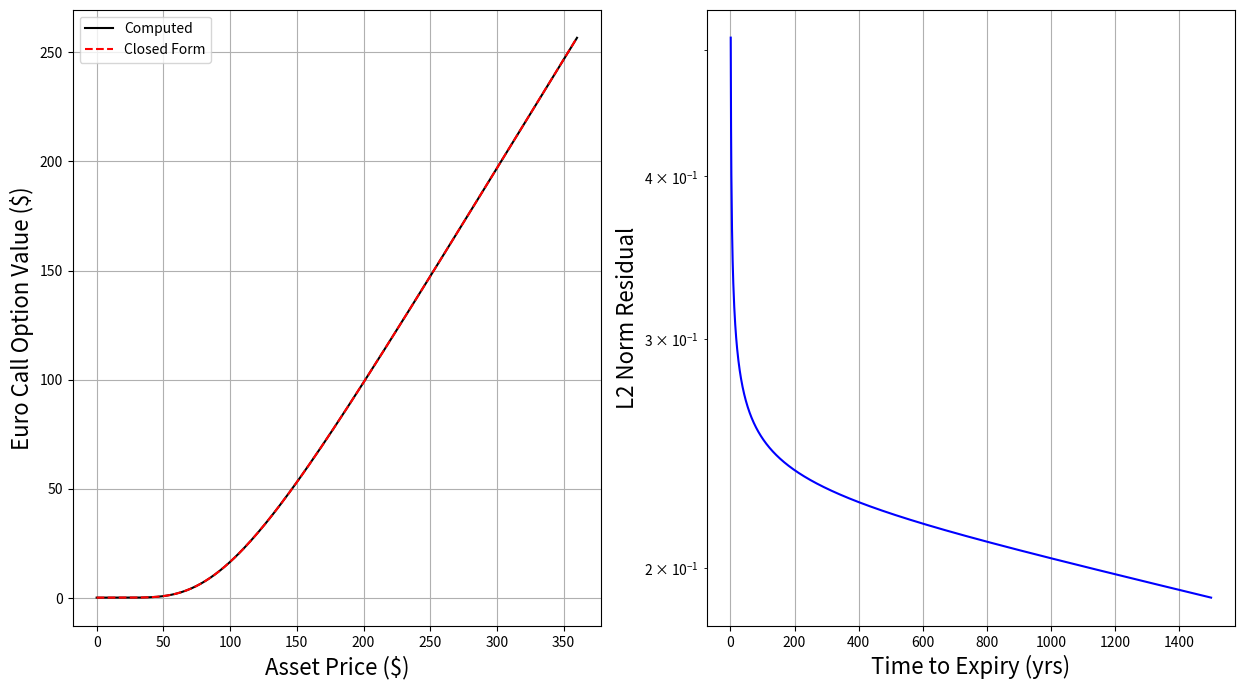
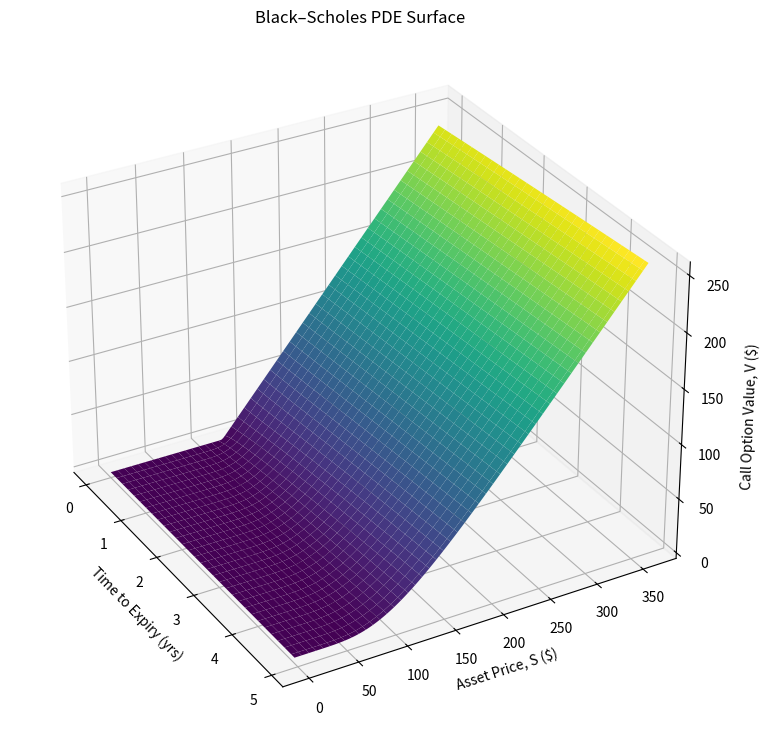
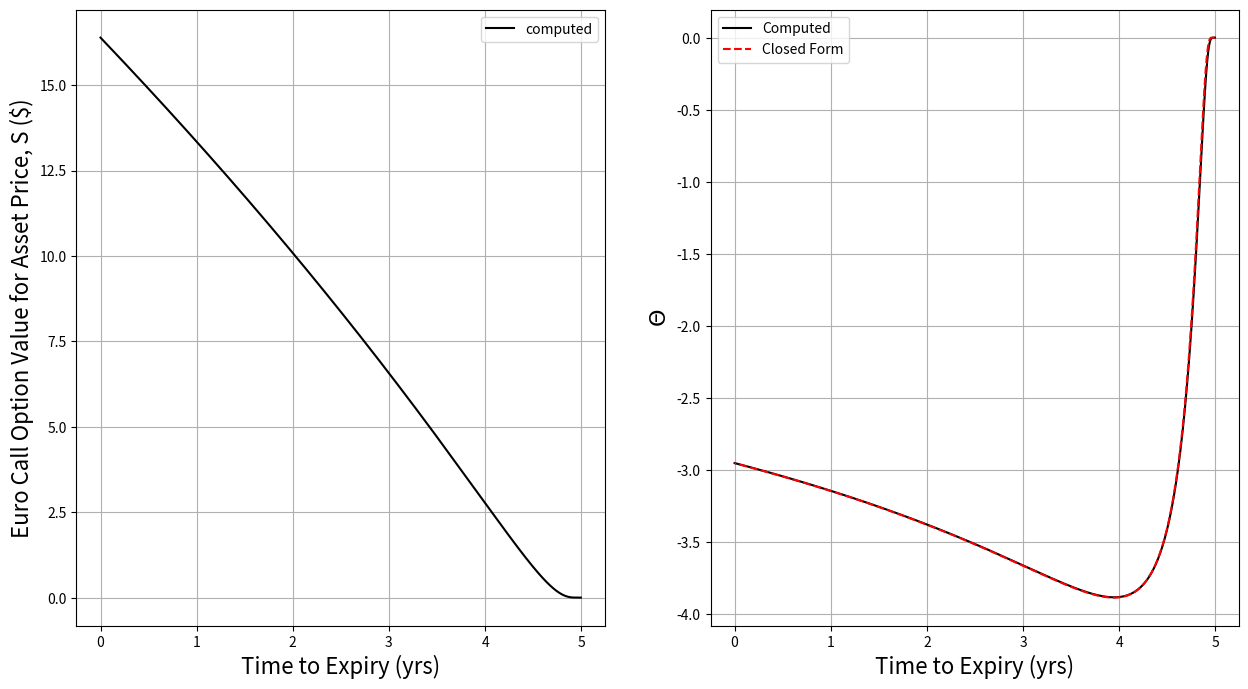

Source code (Python) for these figures, in order:
# -*- coding: utf-8 -*-

import numpy as np
import matplotlib.pyplot as plt
import scipy.stats as spy
from scipy.linalg import solve_banded
import time

# Define Fucntions ############################################################

def ComputeClosedFormCall(S, K, r, sigma, T): #closed form for validation
    d1 = (np.log(S/K) + (r+0.5*sigma**2)*T)/(sigma*T**0.5)
    d2 = d1 - sigma*T**0.5
    return S * spy.norm.cdf(d1) - K*np.exp(-r*T)*spy.norm.cdf(d2)

def ComputeClosedFormPut(S, K, r, sigma, T): #closed form for validation
    d1 = (np.log(S/K) + (r+0.5*sigma**2)*T)/(sigma*T**0.5)
    d2 = d1 - sigma*T**0.5
    return K*np.exp(-r*T)*spy.norm.cdf(-d2) - S*spy.norm.cdf(-d1)

def ComputeClosedFormThetaPut(S, K, r, sigma, tau): #true for a put
    if tau > 0:   #avoids dividing by zero at tau=0 (expiry)
        d1 = (np.log(S/K) + (r + 0.5*sigma**2)*tau) / (sigma*tau**0.5)
        d2 = d1 - sigma*tau**0.5
        theta = (-S * spy.norm.pdf(d1) * sigma / (2*tau**0.5) + r * K * np.exp(-r*tau) * spy.norm.cdf(-d2))
        return theta
    else:
        return np.nan

def ComputeClosedFormThetaCall(S, K, r, sigma, tau): #true for a put
    if tau > 0:   #avoids dividing by zero at tau=0 (expiry)
        d1 = (np.log(S/K) + (r + 0.5*sigma**2)*tau) / (sigma*tau**0.5)
        d2 = d1 - sigma*tau**0.5
        theta = (-S * spy.norm.pdf(d1) * sigma / (2*tau**0.5) - r * K * np.exp(-r*tau) * spy.norm.cdf(d2))
        return theta
    else:
        return np.nan
    
def V_i_call(S, K): #euro call payoff function
    return max(S-K, 0)

def V_i_put(S, K): #euro put payoff function
    return max(K-S, 0)
    

def f_i(V, S_grid, i, r, sigma, delta_s):
    "i=spacial loc, t = temporal loc"
    a_i = 0.5*sigma**2*S_grid[i]**2/delta_s**2 - r* S_grid[i]/(2*delta_s)
    b_i = -sigma**2 * S_grid[i]**2/delta_s**2 - r
    c_i = 0.5*sigma**2 * S_grid[i]**2 / delta_s**2 + r*S_grid[i]/(2*delta_s)
    
    return -(a_i*V[i-1] + b_i*V[i] + c_i*V[i+1])
    
def Compute_dV_dt(V, S_grid, r, sigma, delta_s):
    newV = np.zeros(len(V))
    for i in range(1, len(V)-1):
        newV[i] = f_i(V, S_grid, i, r, sigma, delta_s)     
    return newV

def RK4(V, S_grid, r, sigma, delta_s, delta_t, m, K, T, S_max, S, output_period, type, error):
    L2NormResidual,  V_stored, t_values, Iterations, OptionValues = np.array([]), np.array([]), np.array([]),  np.array([]),  np.array([])
    start = time.time()
    out_val, a = 0, 0
    
    for n in range(m-1, -1, -1):
        print(f"RK4 Solver Iteration: {abs(n-m)}")
        t_n = n * delta_t
        
        k1 = -delta_t*Compute_dV_dt(V, S_grid, r, sigma, delta_s)
        k2 = -delta_t*Compute_dV_dt(V +k1/2, S_grid, r, sigma, delta_s)
        k3 = -delta_t*Compute_dV_dt(V +k2/2, S_grid, r, sigma, delta_s)
        k4 =  -delta_t*Compute_dV_dt(V +k3, S_grid, r, sigma, delta_s)
        
        V_new = V + (k1 + 2*k2 + 2*k3 + k4)/6 #new V grid
        
        if type == "Call":
            V_new[-1] = S_max - K*np.exp(-r*(T-t_n)) #enforce BC's
            V_new[0] = 0 #enforce BC's
        if type == "Put":
            V_new[-1] = 0
            V_new[0] = K*np.exp(-r*(T-t_n))
       
        if error == True:
            tau = T - t_n
            if type=="Call":
                V_cf = np.array([ComputeClosedFormCall(s, K, r, sigma, tau) for s in S_grid])
            elif type=="Put":
                V_cf = np.array([ComputeClosedFormPut(s, K, r, sigma, tau) for s in S_grid])
            
            errors = [abs(V_new[i] - V_cf[i])/(abs(V_cf[i])+1e-10) for i in range(len(S_grid))]
            mean_error = sum(errors) / len(errors)
            L2NormResidual = np.append(L2NormResidual, mean_error)
            Iterations = np.append(Iterations, tau)
            
        elif error == False:
            Vsqrd = (V_new-V)**2 
            L2NormResidual = np.append(L2NormResidual, np.sqrt(delta_s*sum(Vsqrd)))
            Iterations = np.append(Iterations, abs(n-m))
        
        if a == out_val:
            if V_stored.size == 0:
                V_stored = V_new[np.newaxis, :]    
            else:
                V_stored = np.vstack([V_stored, V_new])
        
            t_values = np.append(t_values, T-t_n)
            out_val += output_period

        a+=1
        V=V_new
        OptionValue = FindOptionValue(S, S_grid, V)
        OptionValues = np.append(OptionValues, OptionValue)
    
    elapsed = time.time() - start
    return V, L2NormResidual, Iterations, elapsed, V_stored, t_values, OptionValues

def Crank_Nicholson(V, S_grid, r, sigma, delta_s, delta_t, m, K, T, S_max, S,output_period, type, error):
    L2NormResidual, Iterations, OptionValues, V_stored, t_values = np.array([]), np.array([]), np.array([]), np.array([]), np.array([])
    start = time.time()
    out_val, a = 0, 0
    N = len(S_grid)
    
    a_i, b_i, c_i, alpha_i, beta_i, gamma_i = np.zeros(N), np.zeros(N), np.zeros(N), np.zeros(N), np.zeros(N), np.zeros(N)
    for i in range(1, N-1):
        a_i[i]     =  0.5*sigma**2*S_grid[i]**2/delta_s**2 - r*S_grid[i]/(2*delta_s)
        b_i[i]     = -sigma**2*S_grid[i]**2/delta_s**2 - r
        c_i[i]     =  0.5*sigma**2*S_grid[i]**2/delta_s**2 + r*S_grid[i]/(2*delta_s)
        alpha_i[i] = -a_i[i] * delta_t/2
        beta_i[i]  =  1 - delta_t/2 * b_i[i]
        gamma_i[i] = -c_i[i] * delta_t/2

    tilda_alpha_i = -alpha_i
    tilda_beta_i  =  2 - beta_i
    tilda_gamma_i = -gamma_i

    ab = np.zeros((3, N-2))
    
    ab[0, 1:]  = gamma_i[1:N-2]
    ab[1, :]   = beta_i[1:N-1]    
    ab[2, :-1] = alpha_i[2:N-1]
    

    for n in range(m-1, -1, -1):
        print(f"Crank-Nicholson Solver Iteration: {abs(n-m)}")
        t_n   = n * delta_t
        t_np1 = (n+1) * delta_t

        if type=="Call":
            V0_n   = 0
            V0_np1 = 0
            VN_n   = S_max - K * np.exp(-r * (T - t_n))
            VN_np1 = S_max - K * np.exp(-r * (T - t_np1))
            
        elif type=="Put":
            VN_n   = 0
            VN_np1 = 0
            V0_n   = K * np.exp(-r * (T - t_n))
            V0_np1 = K * np.exp(-r * (T - t_np1))

        V_rhs       = V.copy()
        V_rhs[0]    = V0_n
        V_rhs[-1]   = VN_n

        q = (tilda_alpha_i[1:N-1] * V_rhs[0:N-2]
           + tilda_beta_i[1:N-1]  * V_rhs[1:N-1]
           + tilda_gamma_i[1:N-1] * V_rhs[2:N])

        q[0]  -= alpha_i[1]   * V0_np1 #enforce d vector 
        q[-1] -= gamma_i[N-2] * VN_np1


        x = solve_banded((1, 1), ab, q)

        V_new        = np.zeros(N)
        V_new[1:-1]  = x
        V_new[0]     = V0_np1
        V_new[-1]    = VN_np1

        if error == True:
            tau = T - t_n
            if type=="Call":
                V_cf = np.array([ComputeClosedFormCall(s, K, r, sigma, tau) for s in S_grid])
            elif type=="Put":
                V_cf = np.array([ComputeClosedFormPut(s, K, r, sigma, tau) for s in S_grid])
            
            errors = [abs(V_new[i] - V_cf[i])/(abs(V_cf[i])+1e-10) for i in range(len(S_grid))]
            mean_error = sum(errors) / len(errors)
            
            L2NormResidual = np.append(L2NormResidual, mean_error)
            
            Iterations = np.append(Iterations, tau)
        
        elif error == False:
            Vsqrd = (V_new - V)**2
            L2NormResidual = np.append(L2NormResidual, np.sqrt(delta_s * sum(Vsqrd)))
            Iterations = np.append(Iterations, abs(n-m))
      
        if a == out_val:
            if V_stored.size == 0:
                V_stored = V_new[np.newaxis, :]      
            else:
                V_stored = np.vstack([V_stored, V_new])
        
            t_values = np.append(t_values, T-t_n)
            out_val += output_period
        
        a+=1
        V = V_new
        OptionValue = FindOptionValue(S, S_grid, V)
        OptionValues = np.append(OptionValues, OptionValue)

    elapsed = time.time() - start
    return V, L2NormResidual, Iterations, elapsed, V_stored, t_values, OptionValues

def FindOptionValue(S, Svals, Vvals):
    V = np.interp(S, Svals, Vvals)
    return V

def ExplictStability(delta_t, delta_s, sigma, S_max, m, T):
    """
    there is something worng with this function don't use- gives unstable time step'
    """
    while delta_t > 0.9 * (delta_s**2)/(sigma**2 * S_max**2):
        m += 5
        delta_t = T/m
    
    return m

def ComputeGreeks(V, S_grid,T_grid, OptionValues, S):
    delta = np.gradient(V, S_grid)
    gamma = np.gradient(delta, S_grid)
    delta_s = np.interp(S, S_grid, delta)
    gamma_s = np.interp(S, S_grid, gamma)
    theta_s = np.gradient(OptionValues, T_grid)
    return delta_s, gamma_s, theta_s





# Main Script ##################################################################
    
sigma = 0.2            #annualised volatility
r = 0.03               #risk free rate 
S = 100                # starting asset price
T = 5                  #expiry time (years)
K = 120                #strike price
n = 200                #S grid points (spatial discretisation)
m = 1500               #time steps #1000 for Rk4
output_period = 25     #period to output solution
RK4explicit = False      
CNimplicit = True
type = "Call"          #"Call" or "Put"
error = False          #for speed set error=False - gives a solver residual instead

S_max = 3*K                        #define max S-grid value
delta_s = S_max / (n-1)            #define grid spacing
S_grid  = np.linspace(0,S_max,n)   #create spatial grid
delta_t = T/m                      #define timestep


if type == "Call":
    V = np.array([V_i_call(i,K) for i in S_grid])
    ClosedForm = [ComputeClosedFormCall(i, K, r, sigma, T) for i in S_grid]
elif type == "Put":
    V = np.array([V_i_put(i,K) for i in S_grid])
    ClosedForm = [ComputeClosedFormPut(i, K, r, sigma, T) for i in S_grid]


if RK4explicit == True:
    while delta_t > 0.9 * (delta_s**2)/(sigma**2 * S_max**2):
        m += 5
        delta_t = T/m
    m_stable = m
    V, Residuals, Iterations, elapsed, V_stored, t_values, OptionValues = RK4(V, S_grid, r, sigma, delta_s, delta_t, m_stable, K, T, S_max, S, output_period, type, error)
    
elif CNimplicit == True:
    m_stable = m
    V, Residuals, Iterations, elapsed, V_stored, t_values, OptionValues = Crank_Nicholson(V, S_grid, r, sigma, delta_s, delta_t, m_stable, K, T, S_max, S, output_period, type, error)
    

plt.figure(figsize=(15,8))

ax1 = plt.subplot(1,2,1)
ax1.plot(S_grid, V, 'k-', label='Computed')  
ax1.plot(S_grid, ClosedForm, 'r--', label = 'Closed Form')
ax1.set_xlabel("Asset Price ($)", fontsize=16)  
ax1.set_ylabel(f"Euro {type} Option Value ($)", fontsize=16)
ax1.legend()
ax1.grid()

ax2 = plt.subplot(1,2,2)
ax2.plot(Iterations, Residuals, 'b-')
ax2.set_xlabel("Time to Expiry (yrs)", fontsize=16)
if error == True:
    ax2.set_ylabel("$\\epsilon$, Error", fontsize=16)
elif error == False:
    ax2.set_ylabel("L2 Norm Residual", fontsize=16)
ax2.grid()

plt.semilogy()
plt.show()


Value = FindOptionValue(S, S_grid, V)
print(f"\n{type} Option Value for Asset Price of ${S} is ${np.round(Value,2)}")
print(f"\nStable Time Step [yrs]: {np.round(T/m_stable, 7)}")
print(f"Wall Clock Time [s]: {elapsed:.2f}")


fig = plt.figure(figsize=(20, 7))

ax = fig.add_subplot(111, projection='3d')
T_mesh, S_mesh = np.meshgrid(t_values, S_grid)
V_mesh = V_stored.T   # shape must match the mesh
ax.plot_surface(T_mesh, S_mesh, V_mesh,
                cmap='viridis',
                edgecolor='none')

ax.view_init(elev=30, azim=-30)
ax.set_position([0.0, 0.0, 0.75, 1.0])
ax.set_xlabel("Time to Expiry (yrs)")
ax.set_ylabel("Asset Price, S ($)")
ax.set_title("Black–Scholes PDE Surface")

fig.text(0.57, 0.45, f'{type} Option Value, V ($)', 
         fontsize=10,
         rotation=87.5, 
         va='center', 
         ha='center')

plt.show()


T_grid = np.arange(0, T, delta_t)[::-1]
delta,gamma,theta = ComputeGreeks(V, S_grid, T_grid, OptionValues, S)
if type == "Call":
    ClosedTheta = [ComputeClosedFormThetaCall(S, K, r, sigma, i) for i in T_grid[::-1]]
elif type == "Put":
    ClosedTheta = [ComputeClosedFormThetaPut(S, K, r, sigma, i) for i in T_grid[::-1]]
    

plt.figure(figsize=(15,8))

ax1 = plt.subplot(1,2,1)
ax1.plot(T_grid, OptionValues, 'k-', label='computed')  
ax1.set_xlabel("Time to Expiry (yrs)", fontsize=16)  
ax1.set_ylabel(f"Euro {type} Option Value for Asset Price, S ($)", fontsize=16)
ax1.legend()
ax1.grid()

ax2 = plt.subplot(1,2,2)
ax2.plot(T_grid, theta, 'k-', label='Computed')
ax2.plot(T_grid, ClosedTheta,'r--', label='Closed Form')
ax2.set_ylabel("$\\Theta$", fontsize=16)
ax2.set_xlabel("Time to Expiry (yrs)", fontsize=16)
ax2.legend()
ax2.grid()

plt.show()


print(f"\n \u0394 = {delta:.4f}")
print("(Delta = how much option price changes for a move in the underlying asset price)")
print(f"\n \u0393 = {gamma:.6f}")
print("(Gamma = rate of change of delta, sensitivity of delta to the underlying asset price)")
